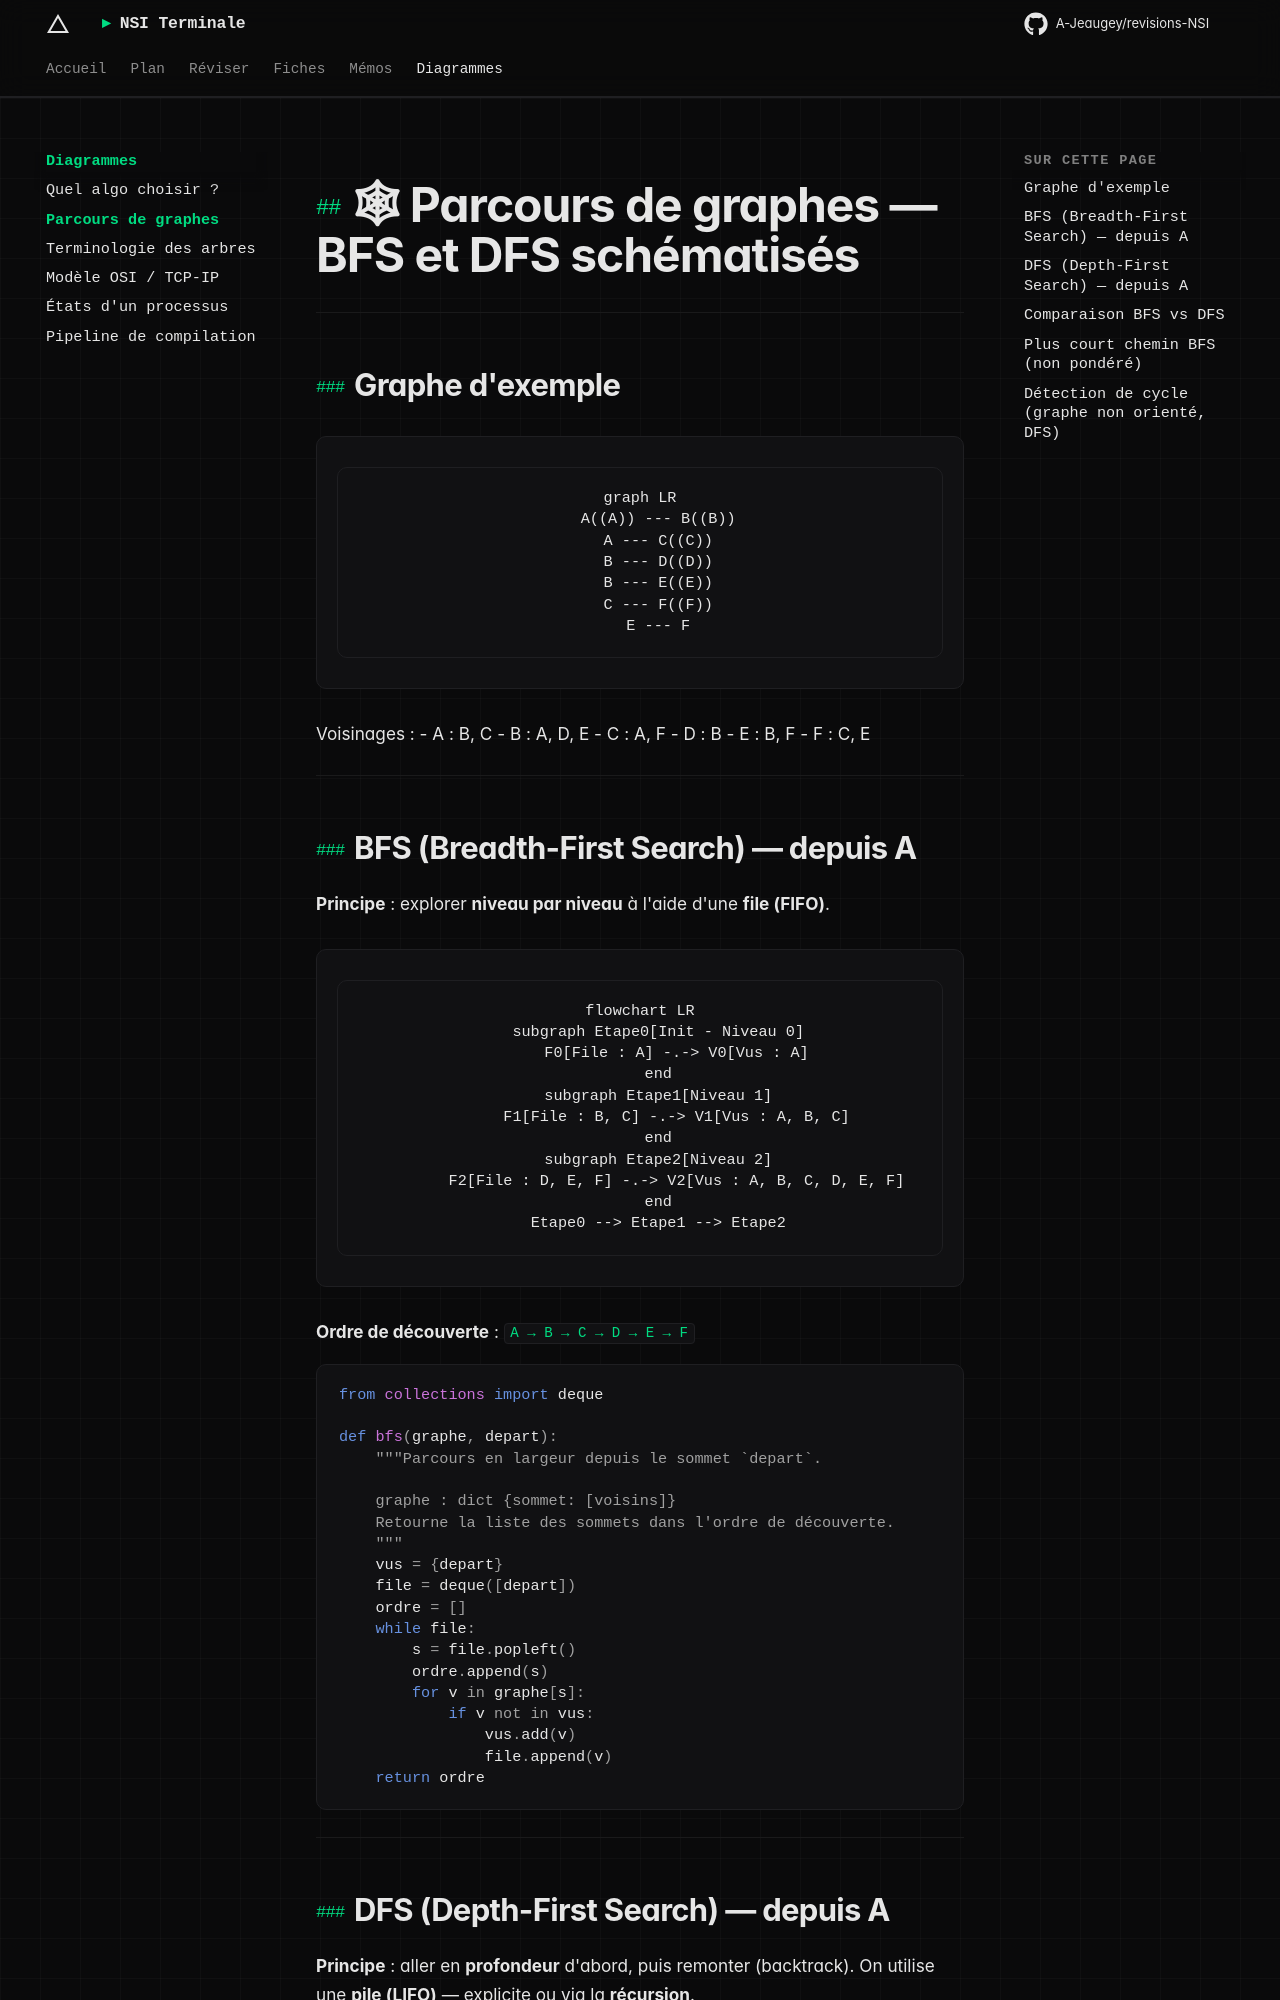

repository: A-Jeaugey/revisions-NSI · page: diagrammes/parcours_graphes/index.html · generator: mkdocs

# 🕸 Parcours de graphes — BFS et DFS schématisés

---

## Graphe d'exemple

```mermaid
graph LR
    A((A)) --- B((B))
    A --- C((C))
    B --- D((D))
    B --- E((E))
    C --- F((F))
    E --- F
```

Voisinages :
- A : B, C
- B : A, D, E
- C : A, F
- D : B
- E : B, F
- F : C, E

---

## BFS (Breadth-First Search) — depuis A

**Principe** : explorer **niveau par niveau** à l'aide d'une **file (FIFO)**.

```mermaid
flowchart LR
    subgraph Etape0[Init - Niveau 0]
        F0[File : A] -.-> V0[Vus : A]
    end
    subgraph Etape1[Niveau 1]
        F1[File : B, C] -.-> V1[Vus : A, B, C]
    end
    subgraph Etape2[Niveau 2]
        F2[File : D, E, F] -.-> V2[Vus : A, B, C, D, E, F]
    end
    Etape0 --> Etape1 --> Etape2
```

**Ordre de découverte** : `A → B → C → D → E → F`

```python
from collections import deque

def bfs(graphe, depart):
    """Parcours en largeur depuis le sommet `depart`.

    graphe : dict {sommet: [voisins]}
    Retourne la liste des sommets dans l'ordre de découverte.
    """
    vus = {depart}
    file = deque([depart])
    ordre = []
    while file:
        s = file.popleft()
        ordre.append(s)
        for v in graphe[s]:
            if v not in vus:
                vus.add(v)
                file.append(v)
    return ordre
```

---
